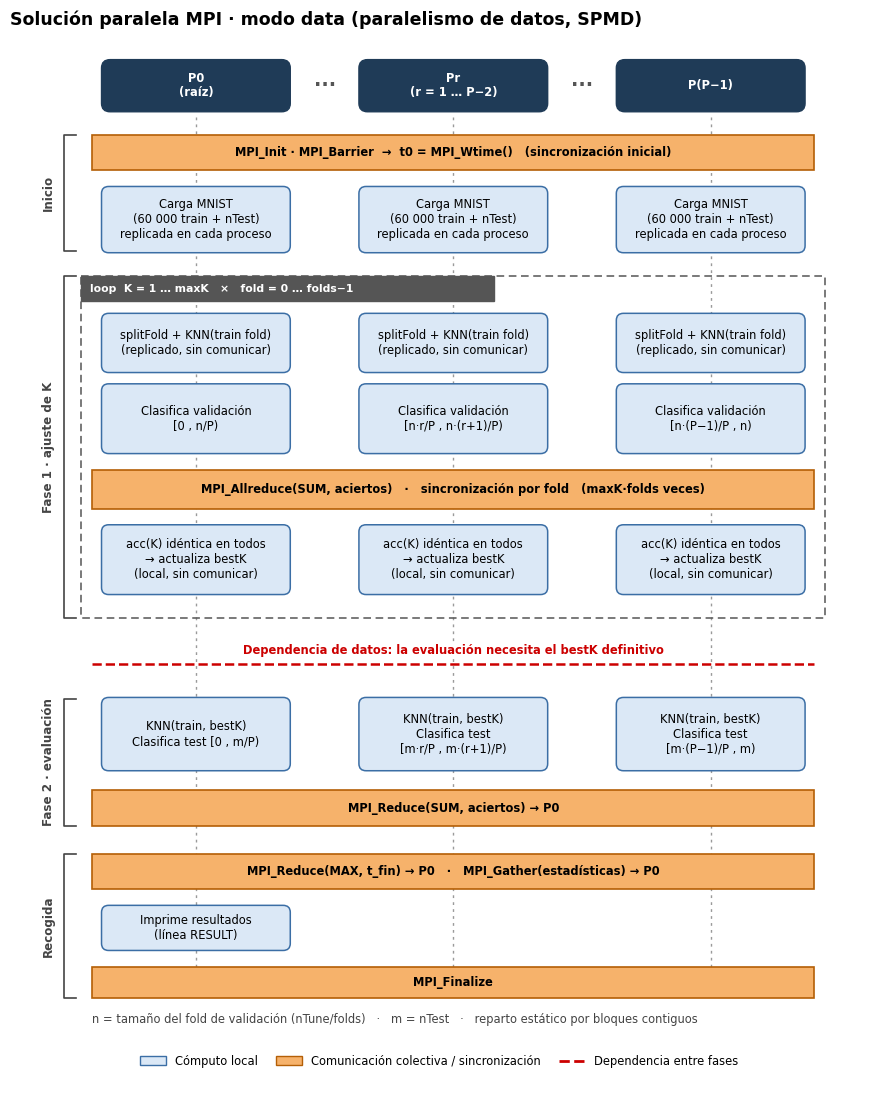
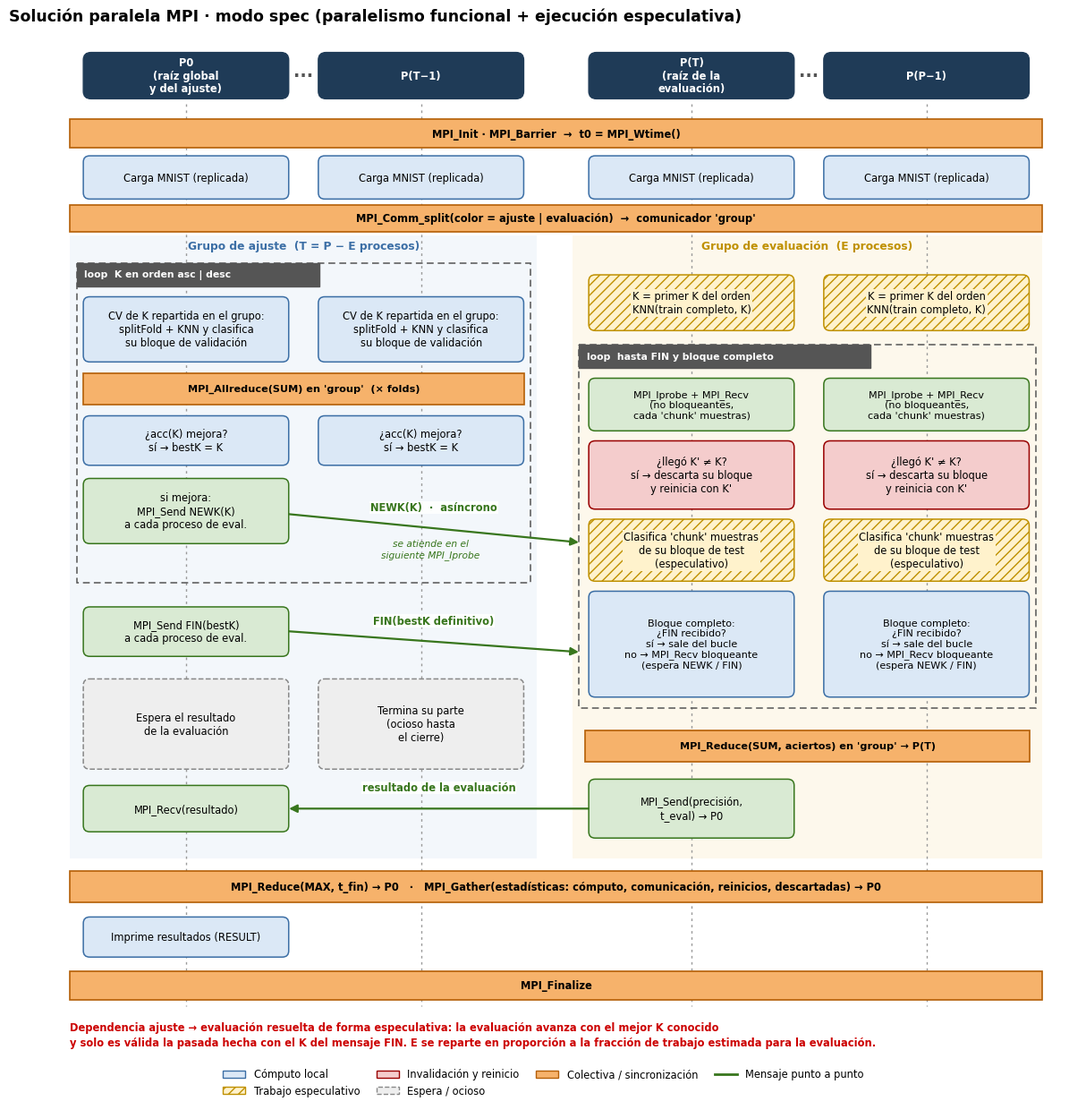

Source code (Python) for these figures, in order:
"""Grafos de la solución paralela MPI (tarea 4, apartado f).

Genera grafo_mpi_data.(png|svg) y grafo_mpi_spec.(png|svg) en el directorio indicado:
    python3 diagramas_mpi.py [directorio_salida]
"""
import sys
import os
import matplotlib
matplotlib.use("Agg")
import matplotlib.pyplot as plt
from matplotlib.patches import FancyBboxPatch, Rectangle, Patch
from matplotlib.lines import Line2D

OUT = sys.argv[1] if len(sys.argv) > 1 else "."
plt.rcParams["font.family"] = "DejaVu Sans"

# Paleta
C_COMP = "#dbe8f6"   # cómputo
C_COMP_E = "#3b6ea5"
C_COLL = "#f6b26b"   # colectiva / sincronización
C_COLL_E = "#b45f06"
C_P2P = "#38761d"    # punto a punto
C_SPEC = "#fff2cc"   # trabajo especulativo
C_SPEC_E = "#bf9000"
C_INV = "#f4cccc"    # invalidación / reinicio
C_INV_E = "#990000"
C_IDLE = "#eeeeee"   # espera / ocioso
C_HEAD = "#1f3b57"
C_DEP = "#cc0000"
FS = 8.3


class Diagram:
    def __init__(self, width, height, title, box_w=2.6):
        self.bw = box_w
        self.fig, self.ax = plt.subplots(figsize=(width * 0.74, height * 0.74))
        self.ax.set_xlim(0, width)
        self.ax.set_ylim(height, 0)
        self.ax.axis("off")
        self.ax.set_title(title, fontsize=12.5, fontweight="bold", loc="left", pad=6)
        self.W, self.H = width, height

    def lifelines(self, xs, y0, y1):
        for x in xs:
            self.ax.plot([x, x], [y0, y1], color="#9a9a9a", lw=1, ls=(0, (2, 3)), zorder=0)

    def header(self, x, y, text, w=2.6, h=0.7):
        self.ax.add_patch(FancyBboxPatch((x - w / 2, y - h / 2), w, h,
                                         boxstyle="round,pad=0.02,rounding_size=0.12",
                                         fc=C_HEAD, ec=C_HEAD, zorder=3))
        self.ax.text(x, y, text, ha="center", va="center", color="white",
                     fontsize=FS, fontweight="bold", zorder=4, linespacing=1.15)

    def box(self, x, y, h, text, fc=C_COMP, ec=C_COMP_E, w=None, hatch=None, ls="-",
            bold=False, fs=FS):
        w = w or self.bw
        self.ax.add_patch(FancyBboxPatch((x - w / 2, y), w, h,
                                         boxstyle="round,pad=0.02,rounding_size=0.1",
                                         fc=fc, ec=ec, lw=1.1, hatch=hatch, ls=ls, zorder=2))
        # Fondo liso bajo el texto si la caja va rayada, para que se lea.
        bb = dict(fc=fc, ec="none", pad=1.2) if hatch else None
        self.ax.text(x, y + h / 2, text, ha="center", va="center", fontsize=fs, zorder=4,
                     fontweight="bold" if bold else "normal", linespacing=1.2, bbox=bb)

    def bar(self, x0, x1, y, h, text, fs=FS):
        self.ax.add_patch(Rectangle((x0, y), x1 - x0, h, fc=C_COLL, ec=C_COLL_E, lw=1.2,
                                    zorder=2))
        self.ax.text((x0 + x1) / 2, y + h / 2, text, ha="center", va="center",
                     fontsize=fs, fontweight="bold", zorder=4)

    def frame(self, x0, y0, x1, y1, label):
        self.ax.add_patch(Rectangle((x0, y0), x1 - x0, y1 - y0, fill=False, ec="#555555",
                                    lw=1.1, ls=(0, (5, 3)), zorder=1))
        tw = 0.125 * len(label) + 0.4
        self.ax.add_patch(Rectangle((x0, y0), tw, 0.36, fc="#555555", ec="#555555", zorder=1.5))
        self.ax.text(x0 + 0.12, y0 + 0.18, label, ha="left", va="center", fontsize=FS - 0.5,
                     color="white", fontweight="bold", zorder=4)

    def arrow(self, x0, y0, x1, y1, text=None, color=C_P2P, text_dy=-0.16, ls="-", fs=FS):
        self.ax.annotate("", xy=(x1, y1), xytext=(x0, y0), zorder=5,
                         arrowprops=dict(arrowstyle="-|>", color=color, lw=1.6, ls=ls,
                                         shrinkA=0, shrinkB=0, mutation_scale=13))
        if text:
            self.ax.text((x0 + x1) / 2, (y0 + y1) / 2 + text_dy, text, ha="center",
                         va="bottom", fontsize=fs, color=color, fontweight="bold", zorder=6,
                         bbox=dict(fc="white", ec="none", pad=0.6, alpha=0.9))

    def phase(self, x, y0, y1, text):
        self.ax.plot([x + 0.18, x, x, x + 0.18], [y0, y0, y1, y1], color="#444", lw=1.2)
        self.ax.text(x - 0.12, (y0 + y1) / 2, text, rotation=90, ha="right", va="center",
                     fontsize=FS + 0.3, fontweight="bold", color="#444")

    def dots(self, x, y):
        self.ax.text(x, y, "···", ha="center", va="center", fontsize=14, color="#555",
                     fontweight="bold")

    def legend(self, items, y):
        handles = []
        for kind, label in items:
            if kind == "comp":
                handles.append(Patch(fc=C_COMP, ec=C_COMP_E, label=label))
            elif kind == "coll":
                handles.append(Patch(fc=C_COLL, ec=C_COLL_E, label=label))
            elif kind == "spec":
                handles.append(Patch(fc=C_SPEC, ec=C_SPEC_E, hatch="///", label=label))
            elif kind == "inv":
                handles.append(Patch(fc=C_INV, ec=C_INV_E, label=label))
            elif kind == "idle":
                handles.append(Patch(fc=C_IDLE, ec="#888", ls="--", label=label))
            elif kind == "p2p":
                handles.append(Line2D([0], [0], color=C_P2P, lw=2, label=label))
            elif kind == "dep":
                handles.append(Line2D([0], [0], color=C_DEP, lw=2, ls="--", label=label))
        self.ax.legend(handles=handles, loc="upper center", bbox_to_anchor=(0.5, 1 - y / self.H),
                       bbox_transform=self.ax.transAxes, ncol=4, fontsize=FS, frameon=False,
                       handlelength=2.2, columnspacing=1.6)

    def save(self, name):
        self.fig.tight_layout()
        for ext in ("png", "svg"):
            self.fig.savefig(os.path.join(OUT, f"{name}.{ext}"), dpi=200, bbox_inches="tight")
        plt.close(self.fig)


# ---------------------------------------------------------------------------
# Modo data: paralelismo de datos (SPMD)
# ---------------------------------------------------------------------------
def diagram_data():
    d = Diagram(12.0, 15.0, "Solución paralela MPI · modo data (paralelismo de datos, SPMD)")
    xs = [2.6, 6.2, 9.8]
    d.lifelines(xs, 1.2, 13.6)
    d.header(xs[0], 0.75, "P0\n(raíz)")
    d.header(xs[1], 0.75, "Pr\n(r = 1 … P−2)")
    d.header(xs[2], 0.75, "P(P−1)")
    d.dots((xs[0] + xs[1]) / 2, 0.75)
    d.dots((xs[1] + xs[2]) / 2, 0.75)
    L, R = xs[0] - 1.45, xs[2] + 1.45

    d.bar(L, R, 1.45, 0.5, "MPI_Init · MPI_Barrier  →  t0 = MPI_Wtime()   (sincronización inicial)")
    for x in xs:
        d.box(x, 2.2, 0.9, "Carga MNIST\n(60 000 train + nTest)\nreplicada en cada proceso")
    d.phase(0.75, 1.45, 3.1, "Inicio")

    # Fase 1
    d.frame(L - 0.15, 3.45, R + 0.15, 8.3, "loop  K = 1 … maxK   ×   fold = 0 … folds−1")
    for x in xs:
        d.box(x, 4.0, 0.8, "splitFold + KNN(train fold)\n(replicado, sin comunicar)")
    d.box(xs[0], 5.0, 0.95, "Clasifica validación\n[0 , n/P)")
    d.box(xs[1], 5.0, 0.95, "Clasifica validación\n[n·r/P , n·(r+1)/P)")
    d.box(xs[2], 5.0, 0.95, "Clasifica validación\n[n·(P−1)/P , n)")
    d.bar(L, R, 6.2, 0.55, "MPI_Allreduce(SUM, aciertos)   ·   sincronización por fold   (maxK·folds veces)")
    for x in xs:
        d.box(x, 7.0, 0.95, "acc(K) idéntica en todos\n→ actualiza bestK\n(local, sin comunicar)")
    d.phase(0.75, 3.45, 8.3, "Fase 1 · ajuste de K")

    # Dependencia
    d.ax.plot([L, R], [8.95, 8.95], color=C_DEP, lw=1.8, ls="--", zorder=3)
    d.ax.text((L + R) / 2, 8.85, "Dependencia de datos: la evaluación necesita el bestK definitivo",
              ha="center", va="bottom", fontsize=FS, color=C_DEP, fontweight="bold",
              bbox=dict(fc="white", ec="none", pad=0.5))

    # Fase 2
    d.box(xs[0], 9.45, 1.0, "KNN(train, bestK)\nClasifica test [0 , m/P)")
    d.box(xs[1], 9.45, 1.0, "KNN(train, bestK)\nClasifica test\n[m·r/P , m·(r+1)/P)")
    d.box(xs[2], 9.45, 1.0, "KNN(train, bestK)\nClasifica test\n[m·(P−1)/P , m)")
    d.bar(L, R, 10.75, 0.5, "MPI_Reduce(SUM, aciertos) → P0")
    d.phase(0.75, 9.45, 11.25, "Fase 2 · evaluación")

    # Cierre
    d.bar(L, R, 11.65, 0.5, "MPI_Reduce(MAX, t_fin) → P0   ·   MPI_Gather(estadísticas) → P0")
    d.box(xs[0], 12.4, 0.6, "Imprime resultados\n(línea RESULT)")
    d.bar(L, R, 13.25, 0.45, "MPI_Finalize")
    d.phase(0.75, 11.65, 13.7, "Recogida")

    d.ax.text(L, 14.05, "n = tamaño del fold de validación (nTune/folds)   ·   m = nTest   ·   "
              "reparto estático por bloques contiguos", fontsize=FS, color="#444")
    d.legend([("comp", "Cómputo local"), ("coll", "Comunicación colectiva / sincronización"),
              ("dep", "Dependencia entre fases")], 14.35)
    d.save("grafo_mpi_data")


# ---------------------------------------------------------------------------
# Modo spec: paralelismo funcional + datos + ejecución especulativa
# ---------------------------------------------------------------------------
def diagram_spec():
    d = Diagram(16.6, 17.0, "Solución paralela MPI · modo spec (paralelismo funcional + "
                "ejecución especulativa)", box_w=3.15)
    xs = [2.75, 6.4, 10.6, 14.25]
    tL, tR = 0.95, 8.2      # grupo de ajuste
    eL, eR = 8.75, 16.05    # grupo de evaluación
    d.ax.add_patch(Rectangle((tL, 3.3), tR - tL, 9.95, fc="#f3f7fb", ec="none", zorder=-1))
    d.ax.add_patch(Rectangle((eL, 3.3), eR - eL, 9.95, fc="#fdf8ec", ec="none", zorder=-1))
    d.ax.text((tL + tR) / 2, 3.38, "Grupo de ajuste  (T = P − E procesos)", ha="center",
              va="top", fontsize=FS + 0.5, fontweight="bold", color=C_COMP_E)
    d.ax.text((eL + eR) / 2, 3.38, "Grupo de evaluación  (E procesos)",
              ha="center", va="top", fontsize=FS + 0.5, fontweight="bold", color=C_SPEC_E)

    d.lifelines(xs, 1.2, 15.6)
    d.header(xs[0], 0.75, "P0\n(raíz global\ny del ajuste)", w=3.15)
    d.header(xs[1], 0.75, "P(T−1)", w=3.15)
    d.header(xs[2], 0.75, "P(T)\n(raíz de la\nevaluación)", w=3.15)
    d.header(xs[3], 0.75, "P(P−1)", w=3.15)
    d.dots((xs[0] + xs[1]) / 2, 0.75)
    d.dots((xs[2] + xs[3]) / 2, 0.75)
    L, R = tL, eR

    d.bar(L, R, 1.45, 0.45, "MPI_Init · MPI_Barrier  →  t0 = MPI_Wtime()")
    for x in xs:
        d.box(x, 2.05, 0.65, "Carga MNIST (replicada)")
    d.bar(L, R, 2.82, 0.42, "MPI_Comm_split(color = ajuste | evaluación)  →  comunicador 'group'")

    # ---------------- Ajuste ----------------
    d.frame(tL + 0.1, 3.75, tR - 0.1, 8.85, "loop  K en orden asc | desc")
    for x in xs[:2]:
        d.box(x, 4.3, 1.0, "CV de K repartida en el grupo:\nsplitFold + KNN y clasifica\nsu bloque de validación")
    d.bar(tL + 0.2, tR - 0.2, 5.5, 0.5, "MPI_Allreduce(SUM) en 'group'  (× folds)", fs=FS - 0.2)
    for x in xs[:2]:
        d.box(x, 6.2, 0.75, "¿acc(K) mejora?\nsí → bestK = K")
    d.box(xs[0], 7.2, 1.0, "si mejora:\nMPI_Send NEWK(K)\na cada proceso de eval.", fc="#d9ead3",
          ec=C_P2P)
    d.box(xs[0], 9.25, 0.75, "MPI_Send FIN(bestK)\na cada proceso de eval.", fc="#d9ead3", ec=C_P2P)
    d.box(xs[1], 10.4, 1.4, "Termina su parte\n(ocioso hasta\nel cierre)", fc=C_IDLE, ec="#888",
          ls="--")
    d.box(xs[0], 10.4, 1.4, "Espera el resultado\nde la evaluación", fc=C_IDLE, ec="#888", ls="--")
    d.box(xs[0], 12.1, 0.7, "MPI_Recv(resultado)", fc="#d9ead3", ec=C_P2P)

    # ---------------- Evaluación ----------------
    for x in xs[2:]:
        d.box(x, 3.95, 0.85, "K = primer K del orden\nKNN(train completo, K)", hatch="///",
              fc=C_SPEC, ec=C_SPEC_E)
    d.frame(eL + 0.1, 5.05, eR - 0.1, 10.85, "loop  hasta FIN y bloque completo")
    for x in xs[2:]:
        d.box(x, 5.6, 0.8, "MPI_Iprobe + MPI_Recv\n(no bloqueantes,\ncada 'chunk' muestras)",
              fc="#d9ead3", ec=C_P2P, fs=FS - 0.3)
        d.box(x, 6.6, 1.05, "¿llegó K' ≠ K?\nsí → descarta su bloque\ny reinicia con K'",
              fc=C_INV, ec=C_INV_E)
        d.box(x, 7.85, 0.95, "Clasifica 'chunk' muestras\nde su bloque de test\n(especulativo)",
              hatch="///", fc=C_SPEC, ec=C_SPEC_E)
        d.box(x, 9.0, 1.65, "Bloque completo:\n¿FIN recibido?\nsí → sale del bucle\nno → MPI_Recv bloqueante\n(espera NEWK / FIN)",
              fs=FS - 0.3)
    d.bar(eL + 0.2, eR - 0.2, 11.2, 0.5, "MPI_Reduce(SUM, aciertos) en 'group' → P(T)", fs=FS - 0.2)
    d.box(xs[2], 12.0, 0.9, "MPI_Send(precisión,\nt_eval) → P0", fc="#d9ead3", ec=C_P2P)

    # ---------------- Mensajes punto a punto ----------------
    d.arrow(xs[0] + 1.6, 7.75, eL + 0.1, 8.2, "NEWK(K)  ·  asíncrono", text_dy=-0.24)
    d.ax.text((xs[0] + 1.6 + eL) / 2, 8.15, "se atiende en el\nsiguiente MPI_Iprobe",
              ha="center", va="top", fontsize=FS - 0.6, color=C_P2P, style="italic")
    d.arrow(xs[0] + 1.6, 9.62, eL + 0.1, 9.95, "FIN(bestK definitivo)", text_dy=-0.24)
    d.arrow(xs[2] - 1.6, 12.45, xs[0] + 1.6, 12.45, "resultado de la evaluación", text_dy=-0.24)

    # ---------------- Cierre ----------------
    d.bar(L, R, 13.45, 0.5, "MPI_Reduce(MAX, t_fin) → P0   ·   MPI_Gather(estadísticas: cómputo, "
          "comunicación, reinicios, descartadas) → P0")
    d.box(xs[0], 14.2, 0.6, "Imprime resultados (RESULT)")
    d.bar(L, R, 15.05, 0.45, "MPI_Finalize")

    d.ax.text(L, 15.85, "Dependencia ajuste → evaluación resuelta de forma especulativa: la evaluación "
              "avanza con el mejor K conocido\ny solo es válida la pasada hecha con el K del mensaje FIN. "
              "E se reparte en proporción a la fracción de trabajo estimada para la evaluación.",
              fontsize=FS, color=C_DEP, fontweight="bold", va="top", linespacing=1.35)
    d.legend([("comp", "Cómputo local"), ("spec", "Trabajo especulativo"),
              ("inv", "Invalidación y reinicio"), ("idle", "Espera / ocioso"),
              ("coll", "Colectiva / sincronización"), ("p2p", "Mensaje punto a punto")], 16.45)
    d.save("grafo_mpi_spec")


if __name__ == "__main__":
    os.makedirs(OUT, exist_ok=True)
    diagram_data()
    diagram_spec()
    print("OK")
